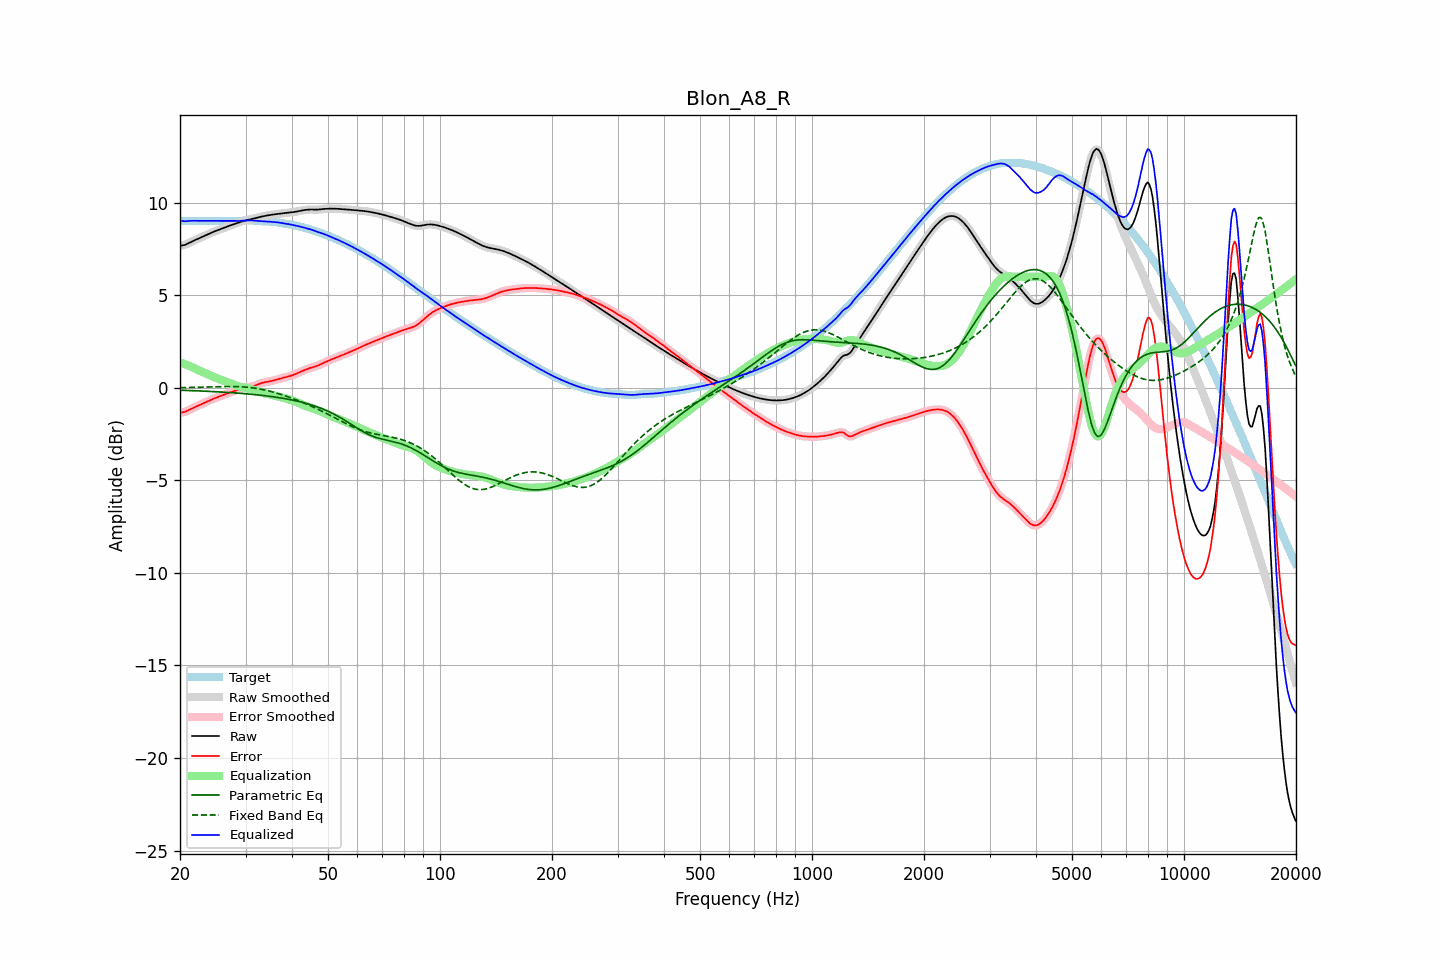

Data behind this chart, as committed beside it:
frequency, raw, error, smoothed, error_smoothed, equalization, parametric_eq, fixed_band_eq, equalized_raw, equalized_smoothed, target
20.00, 7.67, -1.35, 7.67, -1.35, 1.37, -0.13, 0.01, 9.04, 9.04, 9.02
20.20, 7.69, -1.33, 7.68, -1.34, 1.34, -0.13, 0.01, 9.03, 9.02, 9.02
20.40, 7.70, -1.32, 7.70, -1.32, 1.31, -0.14, 0.01, 9.01, 9.01, 9.02
20.61, 7.72, -1.30, 7.72, -1.29, 1.28, -0.14, 0.01, 9.00, 9.00, 9.02
20.81, 7.76, -1.26, 7.76, -1.26, 1.25, -0.14, 0.02, 9.00, 9.00, 9.02
21.02, 7.80, -1.22, 7.80, -1.22, 1.21, -0.14, 0.02, 9.01, 9.01, 9.02
21.23, 7.84, -1.18, 7.84, -1.18, 1.18, -0.15, 0.02, 9.02, 9.02, 9.02
21.44, 7.88, -1.14, 7.88, -1.14, 1.14, -0.15, 0.02, 9.03, 9.03, 9.02
21.66, 7.93, -1.09, 7.93, -1.09, 1.10, -0.15, 0.02, 9.03, 9.03, 9.02
21.87, 7.97, -1.05, 7.97, -1.05, 1.06, -0.16, 0.03, 9.02, 9.02, 9.02
22.09, 8.01, -1.01, 8.01, -1.01, 1.02, -0.16, 0.03, 9.02, 9.02, 9.02
22.31, 8.05, -0.97, 8.05, -0.97, 0.97, -0.16, 0.03, 9.02, 9.02, 9.02
22.54, 8.08, -0.94, 8.08, -0.94, 0.94, -0.17, 0.03, 9.02, 9.02, 9.02
22.76, 8.12, -0.90, 8.12, -0.90, 0.90, -0.17, 0.04, 9.02, 9.02, 9.02
22.99, 8.16, -0.86, 8.16, -0.86, 0.86, -0.18, 0.04, 9.02, 9.02, 9.02
23.22, 8.20, -0.82, 8.20, -0.82, 0.82, -0.18, 0.04, 9.02, 9.02, 9.02
23.45, 8.24, -0.78, 8.24, -0.78, 0.78, -0.18, 0.04, 9.02, 9.02, 9.02
23.69, 8.28, -0.74, 8.28, -0.74, 0.74, -0.19, 0.05, 9.02, 9.02, 9.02
23.92, 8.32, -0.70, 8.32, -0.70, 0.70, -0.19, 0.05, 9.02, 9.02, 9.02
24.16, 8.36, -0.66, 8.36, -0.66, 0.66, -0.20, 0.05, 9.02, 9.02, 9.02
24.40, 8.40, -0.62, 8.40, -0.62, 0.62, -0.20, 0.05, 9.02, 9.02, 9.02
24.65, 8.44, -0.58, 8.44, -0.58, 0.59, -0.20, 0.06, 9.02, 9.02, 9.02
24.89, 8.47, -0.55, 8.47, -0.55, 0.55, -0.21, 0.06, 9.02, 9.02, 9.02
25.14, 8.50, -0.52, 8.50, -0.52, 0.52, -0.21, 0.06, 9.02, 9.02, 9.02
25.39, 8.53, -0.48, 8.54, -0.48, 0.48, -0.22, 0.06, 9.02, 9.02, 9.02
25.65, 8.57, -0.45, 8.57, -0.45, 0.45, -0.22, 0.07, 9.02, 9.02, 9.02
25.91, 8.60, -0.42, 8.60, -0.42, 0.42, -0.23, 0.07, 9.02, 9.02, 9.02
26.16, 8.63, -0.38, 8.64, -0.38, 0.38, -0.23, 0.07, 9.02, 9.02, 9.02
26.43, 8.67, -0.35, 8.67, -0.35, 0.35, -0.24, 0.07, 9.02, 9.02, 9.02
26.69, 8.70, -0.32, 8.70, -0.32, 0.32, -0.24, 0.07, 9.02, 9.02, 9.02
26.96, 8.73, -0.29, 8.73, -0.29, 0.29, -0.25, 0.07, 9.02, 9.02, 9.02
27.23, 8.77, -0.25, 8.77, -0.25, 0.25, -0.26, 0.07, 9.02, 9.02, 9.02
27.50, 8.80, -0.22, 8.80, -0.22, 0.22, -0.26, 0.07, 9.02, 9.02, 9.02
27.77, 8.83, -0.19, 8.83, -0.19, 0.19, -0.27, 0.07, 9.01, 9.01, 9.02
28.05, 8.86, -0.16, 8.86, -0.16, 0.15, -0.27, 0.07, 9.01, 9.01, 9.01
28.33, 8.89, -0.12, 8.89, -0.12, 0.12, -0.28, 0.07, 9.01, 9.01, 9.01
28.62, 8.92, -0.09, 8.92, -0.09, 0.10, -0.29, 0.07, 9.01, 9.01, 9.01
28.90, 8.95, -0.06, 8.95, -0.07, 0.07, -0.29, 0.06, 9.02, 9.02, 9.01
29.19, 8.98, -0.04, 8.98, -0.04, 0.05, -0.30, 0.06, 9.02, 9.02, 9.02
29.48, 9.00, -0.02, 9.00, -0.02, 0.03, -0.31, 0.05, 9.03, 9.03, 9.02
29.78, 9.03, -0.01, 9.03, -0.01, 0.01, -0.31, 0.05, 9.04, 9.04, 9.03
30.08, 9.05, 0.01, 9.05, 0.01, -0.01, -0.32, 0.04, 9.04, 9.04, 9.04
30.38, 9.07, 0.02, 9.07, 0.02, -0.02, -0.33, 0.03, 9.04, 9.04, 9.05
30.68, 9.09, 0.04, 9.09, 0.04, -0.04, -0.34, 0.02, 9.04, 9.04, 9.05
30.99, 9.11, 0.06, 9.11, 0.06, -0.06, -0.35, 0.01, 9.04, 9.04, 9.05
31.30, 9.13, 0.08, 9.13, 0.08, -0.09, -0.35, 0.00, 9.04, 9.04, 9.05
31.61, 9.15, 0.11, 9.15, 0.11, -0.11, -0.36, -0.01, 9.03, 9.03, 9.04
31.93, 9.17, 0.14, 9.17, 0.14, -0.14, -0.37, -0.02, 9.03, 9.03, 9.03
32.24, 9.19, 0.17, 9.19, 0.17, -0.17, -0.38, -0.04, 9.02, 9.02, 9.02
32.57, 9.22, 0.21, 9.22, 0.21, -0.20, -0.39, -0.05, 9.01, 9.01, 9.01
32.89, 9.24, 0.24, 9.24, 0.24, -0.23, -0.40, -0.07, 9.01, 9.01, 9.00
33.22, 9.26, 0.26, 9.26, 0.26, -0.26, -0.41, -0.09, 9.00, 9.00, 8.99
33.55, 9.28, 0.29, 9.28, 0.29, -0.28, -0.42, -0.10, 8.99, 8.99, 8.99
33.89, 9.29, 0.30, 9.29, 0.30, -0.30, -0.43, -0.12, 8.99, 8.99, 8.99
34.23, 9.31, 0.32, 9.31, 0.32, -0.32, -0.44, -0.14, 8.99, 8.99, 8.99
34.57, 9.32, 0.34, 9.32, 0.34, -0.34, -0.45, -0.16, 8.98, 8.98, 8.99
34.92, 9.34, 0.35, 9.34, 0.35, -0.36, -0.46, -0.19, 8.98, 8.98, 8.98
35.27, 9.35, 0.37, 9.35, 0.37, -0.38, -0.47, -0.21, 8.97, 8.97, 8.98
35.62, 9.36, 0.39, 9.36, 0.39, -0.40, -0.48, -0.23, 8.97, 8.97, 8.97
35.97, 9.37, 0.42, 9.37, 0.42, -0.42, -0.50, -0.26, 8.96, 8.96, 8.96
... 635 more rows
